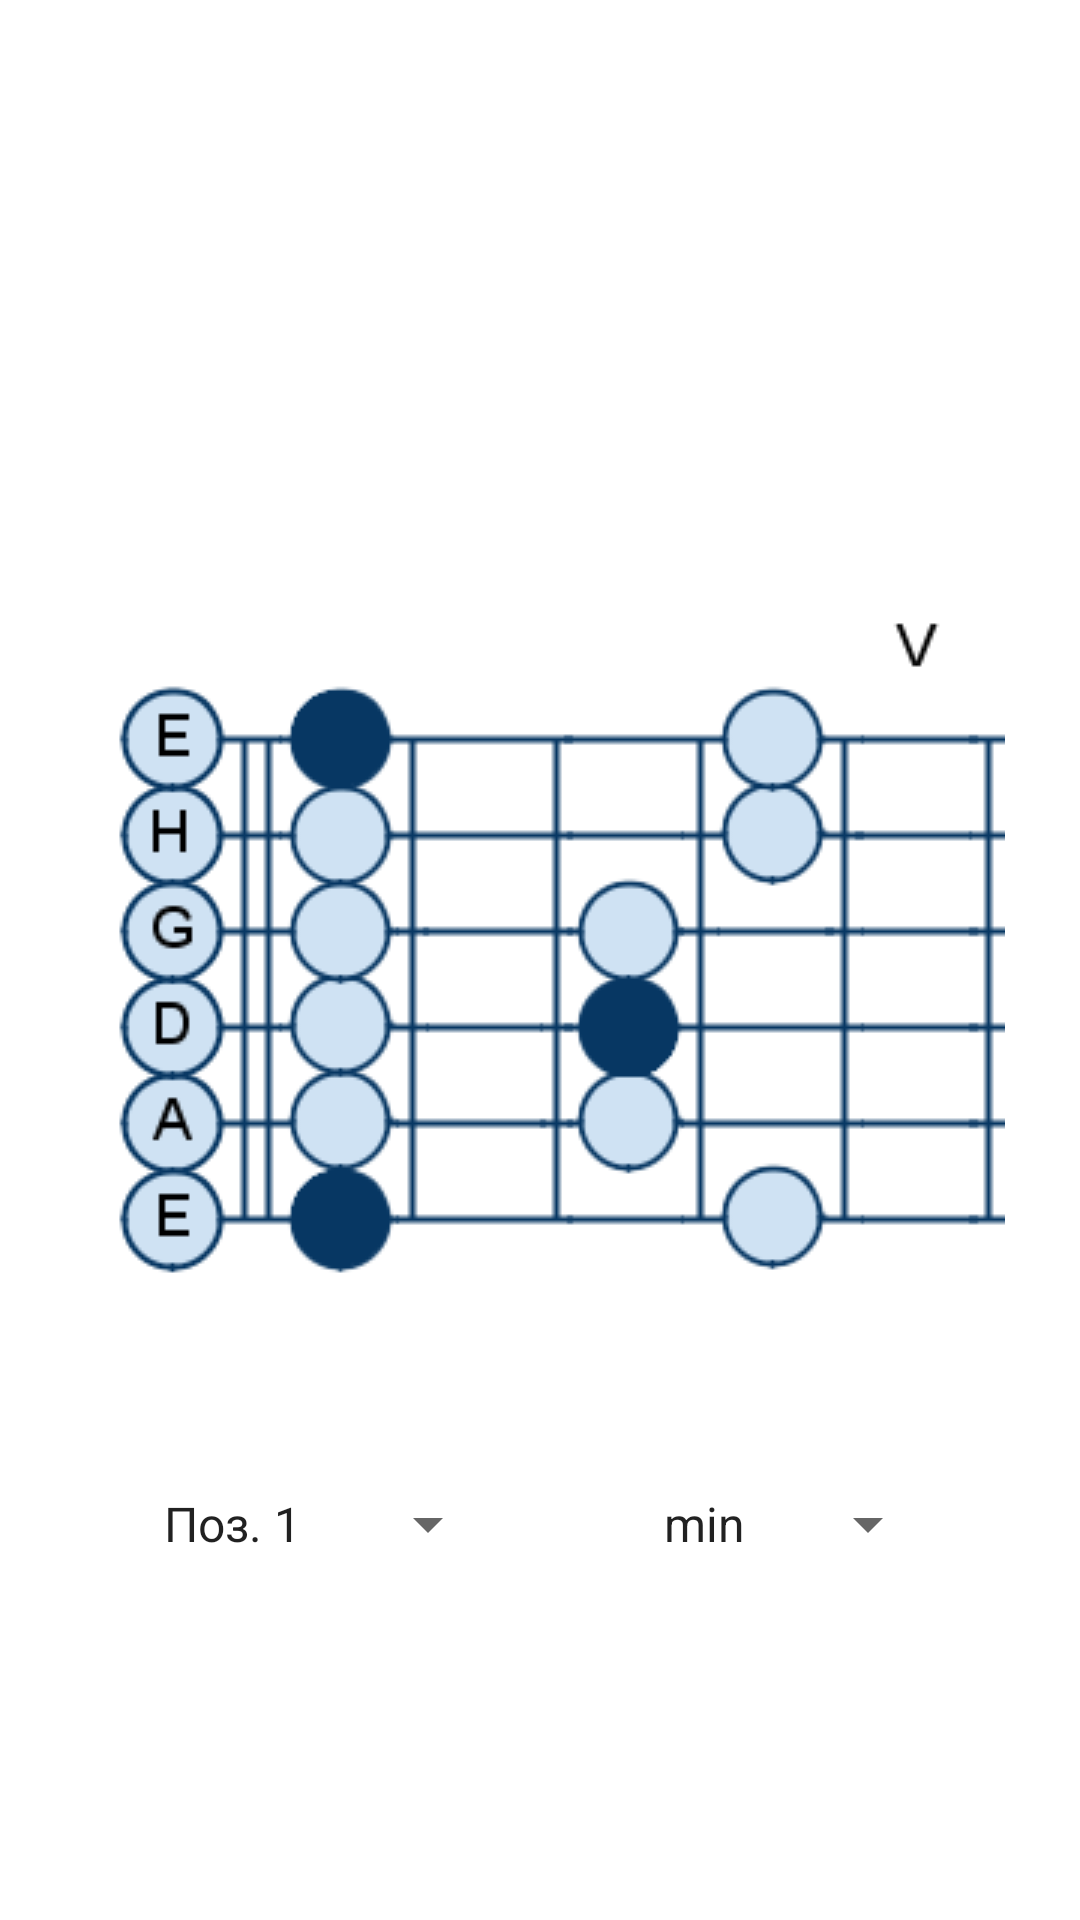

Reconstruct the res/layout file that produces this screen, plus the resources it refers to.
<!-- AndroidManifest.xml: application theme Theme.GutApp -->
<!-- res/layout/pentatonics.xml -->
<?xml version="1.0" encoding="utf-8"?>
<androidx.constraintlayout.widget.ConstraintLayout xmlns:android="http://schemas.android.com/apk/res/android"
    xmlns:app="http://schemas.android.com/apk/res-auto"
    xmlns:tools="http://schemas.android.com/tools"
    android:layout_width="match_parent"
    android:layout_height="match_parent"
    android:background="@color/white"
    tools:context=".Pentatonics">

    <ImageView
        android:id="@+id/imageView10"
        android:layout_width="wrap_content"
        android:layout_height="wrap_content"
        app:layout_constraintBottom_toBottomOf="parent"
        app:layout_constraintEnd_toEndOf="parent"
        app:layout_constraintStart_toStartOf="parent"
        app:layout_constraintTop_toTopOf="parent"
        app:srcCompat="@drawable/p1min" />

    <Spinner
        android:id="@+id/spinner3"
        android:layout_width="120dp"
        android:layout_height="60dp"
        android:layout_marginTop="32dp"
        android:entries="@array/pentas"
        app:layout_constraintBottom_toBottomOf="parent"
        app:layout_constraintEnd_toStartOf="@+id/spinner4"
        app:layout_constraintStart_toStartOf="parent"
        app:layout_constraintTop_toBottomOf="@+id/imageView10"
        app:layout_constraintVertical_bias="0.0" />

    <Spinner
        android:id="@+id/spinner4"
        android:layout_width="100dp"
        android:layout_height="60dp"
        android:layout_marginTop="32dp"
        android:entries="@array/chords"
        app:layout_constraintBottom_toBottomOf="parent"
        app:layout_constraintEnd_toEndOf="parent"
        app:layout_constraintStart_toEndOf="@+id/spinner3"
        app:layout_constraintTop_toBottomOf="@+id/imageView10"
        app:layout_constraintVertical_bias="0.0" />
</androidx.constraintlayout.widget.ConstraintLayout>
<!-- resources referenced by this layout -->
<resources>
  <string-array name="chords">
          <item>min</item>
          <item>maj</item>
      </string-array>
  <string-array name="pentas">
          <item>Поз. 1</item>
          <item>Поз. 2</item>
          <item>Поз. 3</item>
          <item>Поз. 4</item>
          <item>Поз. 5</item>
      </string-array>
  <color name="white">#FFFFFFFF</color>
  <!-- drawable p1min: png bitmap (drawable, 15134 bytes) -->
  <style name="Theme.GutApp" parent="Theme.MaterialComponents.DayNight.DarkActionBar">
          
          <item name="colorPrimary">@color/main_blue</item>
          <item name="colorPrimaryVariant">@color/main_blue_darker</item>
          <item name="colorOnPrimary">@color/white</item>
          
          <item name="colorSecondary">@color/main_blue</item>
          <item name="colorSecondaryVariant">@color/main_blue_darker</item>
          <item name="colorOnSecondary">@color/white</item>
          
          <item name="android:statusBarColor">?attr/colorPrimaryVariant</item>
          
      </style>
  <color name="main_blue">#0064FF</color>
  <color name="main_blue_darker">#004bff</color>
</resources>
